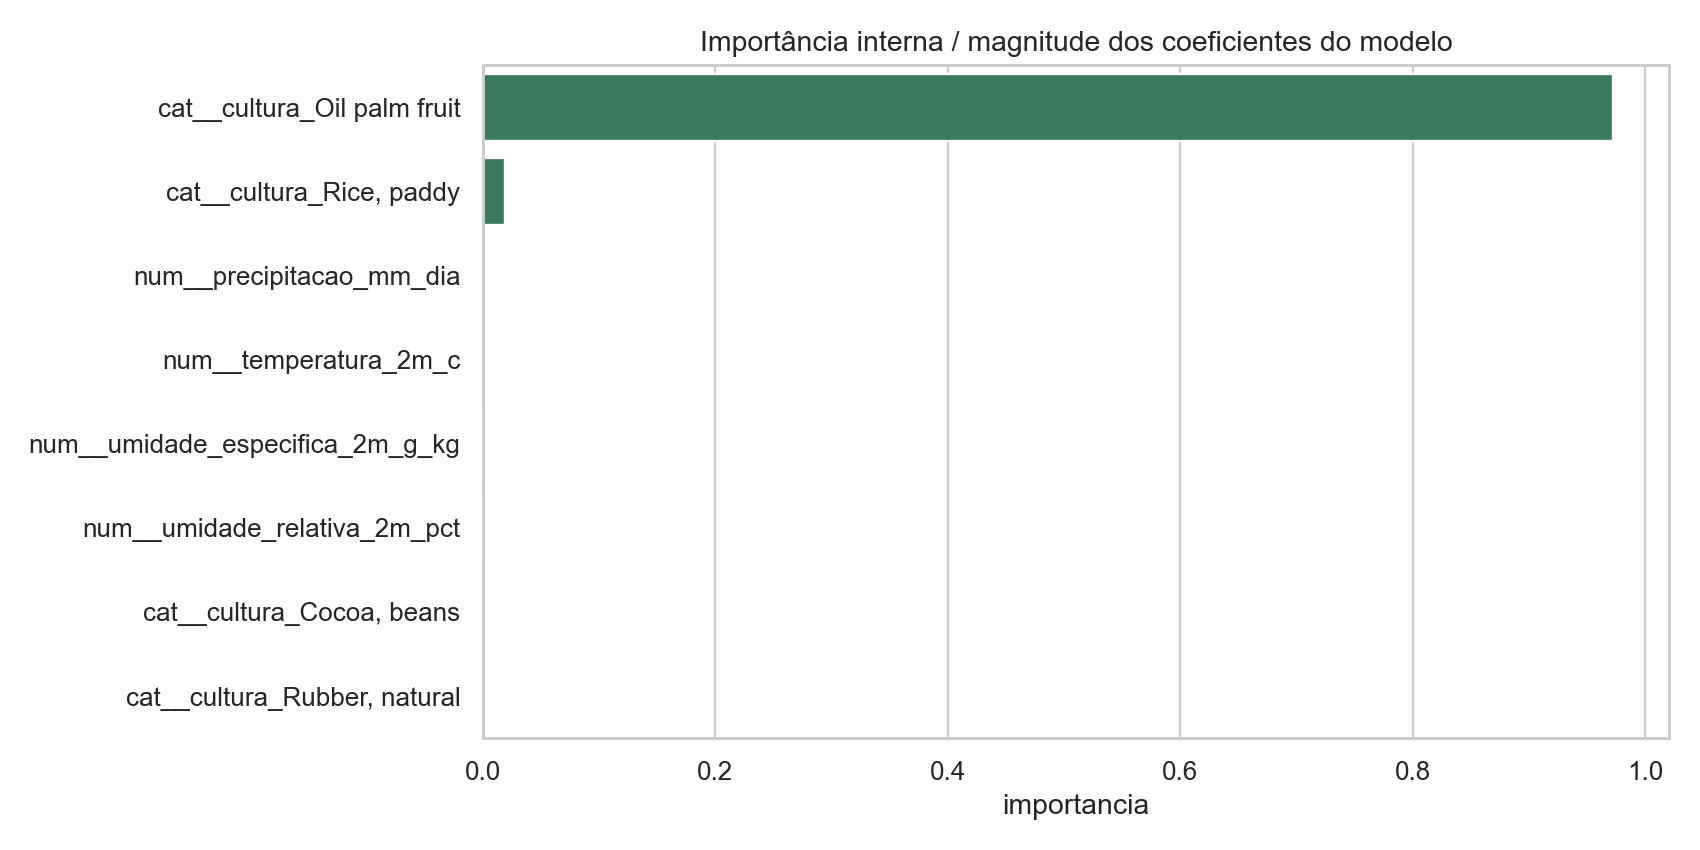

Values plotted in this chart, from the file beside it:
variavel, importancia
cat__cultura_Oil palm fruit, 0.9724
cat__cultura_Rice, paddy, 0.01896
num__precipitacao_mm_dia, 0.002815
num__temperatura_2m_c, 0.002523
num__umidade_especifica_2m_g_kg, 0.002055
num__umidade_relativa_2m_pct, 0.00123
cat__cultura_Cocoa, beans, 1.5710589439211274e-05
cat__cultura_Rubber, natural, 1.4758724489579933e-05
